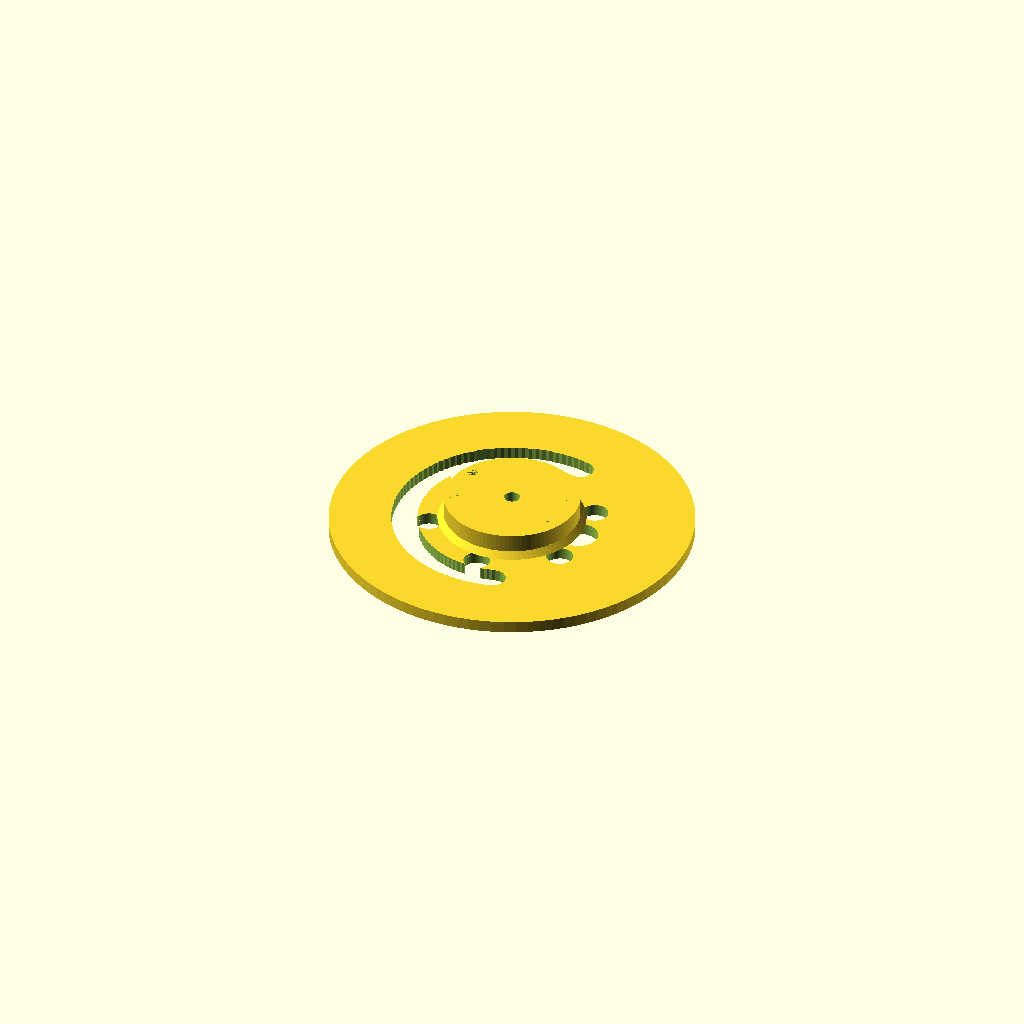
Cell 1: rendered with the file's own defaults.
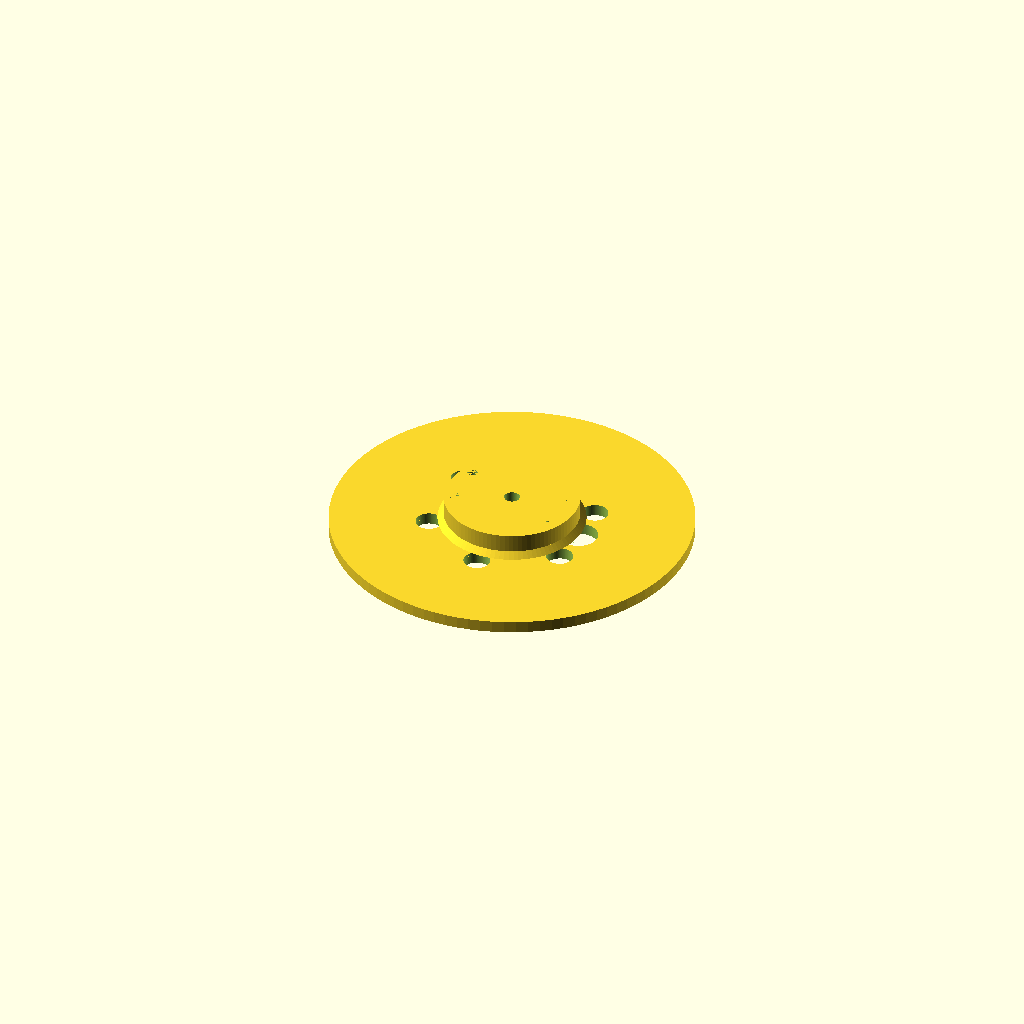
Cell 2: stop_slot_r = 88 (everything else at default).
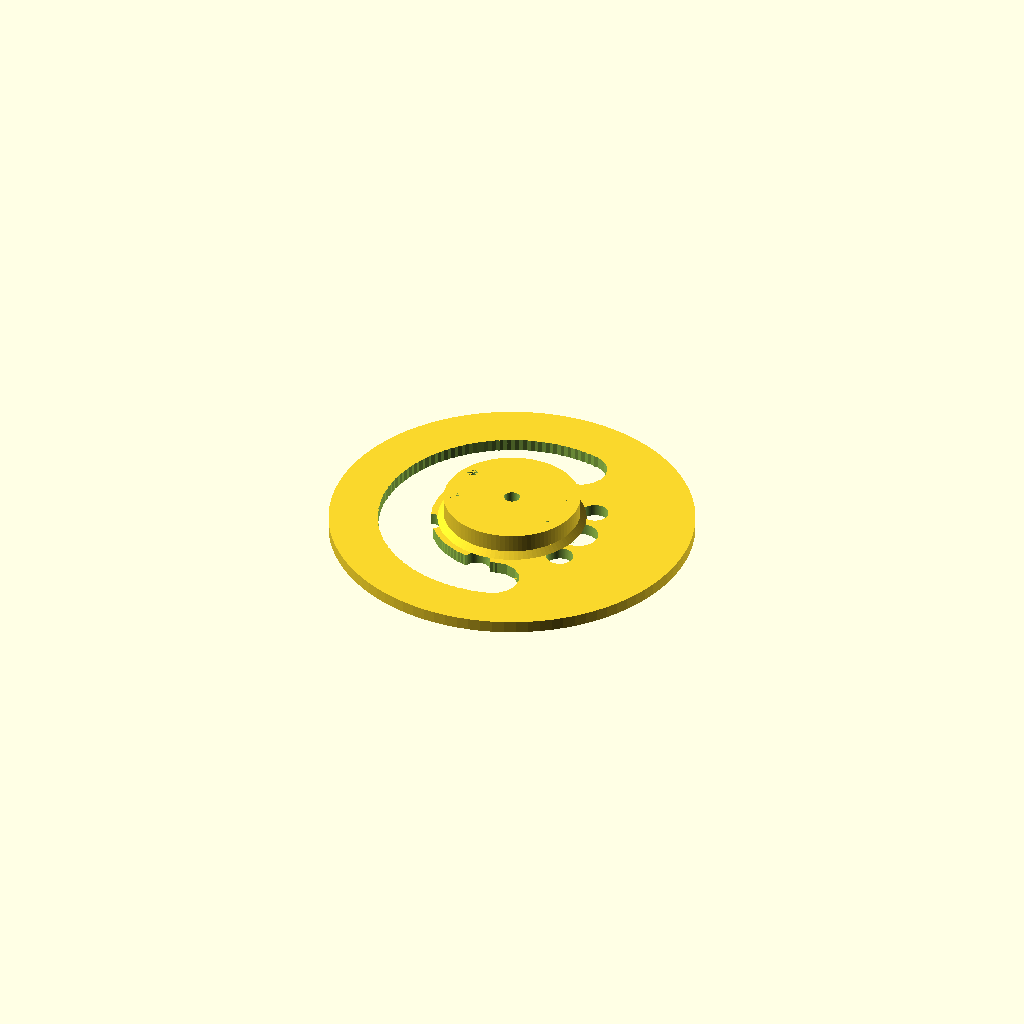
Cell 3: the same model with stop_slot_w = 22.
One fixed orthographic camera (rotation 55°, 0°, 25°; colour scheme Cornfield) for every cell.
The OpenSCAD source (hardware/cad/turntable.scad):
// =====================================================================
// Rocky | PART 03 | turntable
// Rotating half of the slewing ring. Bolts to the pan servo horn from
// below and carries the yoke on its hub.
// Local origin: pan axis, z = 0 at the UNDERSIDE (the race face).
// PRINT: as modelled, race face down. The V groove self-supports at 45
//        degrees, so no supports are needed. 4 perimeters, 40% infill.
// =====================================================================
include <rocky_params.scad>
use     <rocky_lib.scad>

horn_recess_z = boss_top_z - turn_z;          // how far the spline boss intrudes
stop_slot_r   = 44;
stop_slot_w   = 11;                           // deck post is 8mm across
// The slot's arc IS the travel, not the material left over between its ends:
// this was 360 - 2*pan_range - 9 = 151 degrees, which let the post move only
// +/-77 while the software limit is +/-100, so every large pan command drove a
// standard servo into a printed post and stalled it. The post's 1.5 mm of
// side clearance adds about 2 degrees at each end, so a 2*pan_range + 9 arc
// catches at roughly +/-106 - outside the software limit, the same way round
// as the tilt stop.
stop_span     = 2*pan_range + 9;              // +/- pan_range, plus a margin

module stop_slot() {
    // arc slot the deck's stop post rides in; its ends are the hard stops
    rotate([0, 0, 180 - stop_span/2])
        for (i = [0 : 63])
            rotate([0, 0, i * stop_span / 63])
                translate([stop_slot_r, 0, -eps])
                    cylinder(d = stop_slot_w, h = turntable_t + 2*eps, $fn = 16);
}

module body() {
    union() {
        cylinder(d = turntable_d, h = turntable_t);
        translate([0, 0, turntable_t - eps]) cylinder(d = hub_d, h = hub_h + eps);
        // gentle fillet where the hub meets the plate
        translate([0, 0, turntable_t - eps])
            cylinder(d1 = hub_d + 5, d2 = hub_d, h = 2.5);
    }
}

difference() {
    body();

    // --- slewing ring, rotating half (V groove opening downward) --------
    race_groove(dir = +1);

    // --- servo horn pocket ----------------------------------------------
    // spline boss first, then the round horn disc it sits on
    translate([0, 0, -eps]) cylinder(d = sv_shaft_d + 3.0, h = horn_recess_z + eps);
    translate([0, 0, horn_recess_z - eps])
        cylinder(d = sv_horn_d + slop, h = sv_horn_t + 0.4 + eps);
    // driver access to the horn's centre retaining screw
    cylinder(d = 6.5, h = turntable_t + hub_h + 1);
    // four screws pulling the horn up into the hub
    polar(4, 8, 45) translate([0, 0, horn_recess_z + sv_horn_t])
        cylinder(d = 2.2, h = 9);

    // --- yoke mounting, from the hub top --------------------------------
    for (x = [-22, 22], y = [-9, 9])
        translate([x, y, turntable_t + hub_h - m3_insert_h]) heatset();

    // --- wiring harness riser, rotates with the head --------------------
    translate([harness_r, 0, -eps]) cylinder(d = harness_d, h = turntable_t + 2*eps);

    // --- mechanical pan limit -------------------------------------------
    stop_slot();

    // --- lighten the disc, and let air out of the base -------------------
    polar(6, 34, 30) translate([0, 0, -eps]) cylinder(d = 11, h = turntable_t + 2*eps);
}
Parameter table extracted from the source (name, type, default, range or options):
stop_slot_r: number, default 44
stop_slot_w: number, default 11
